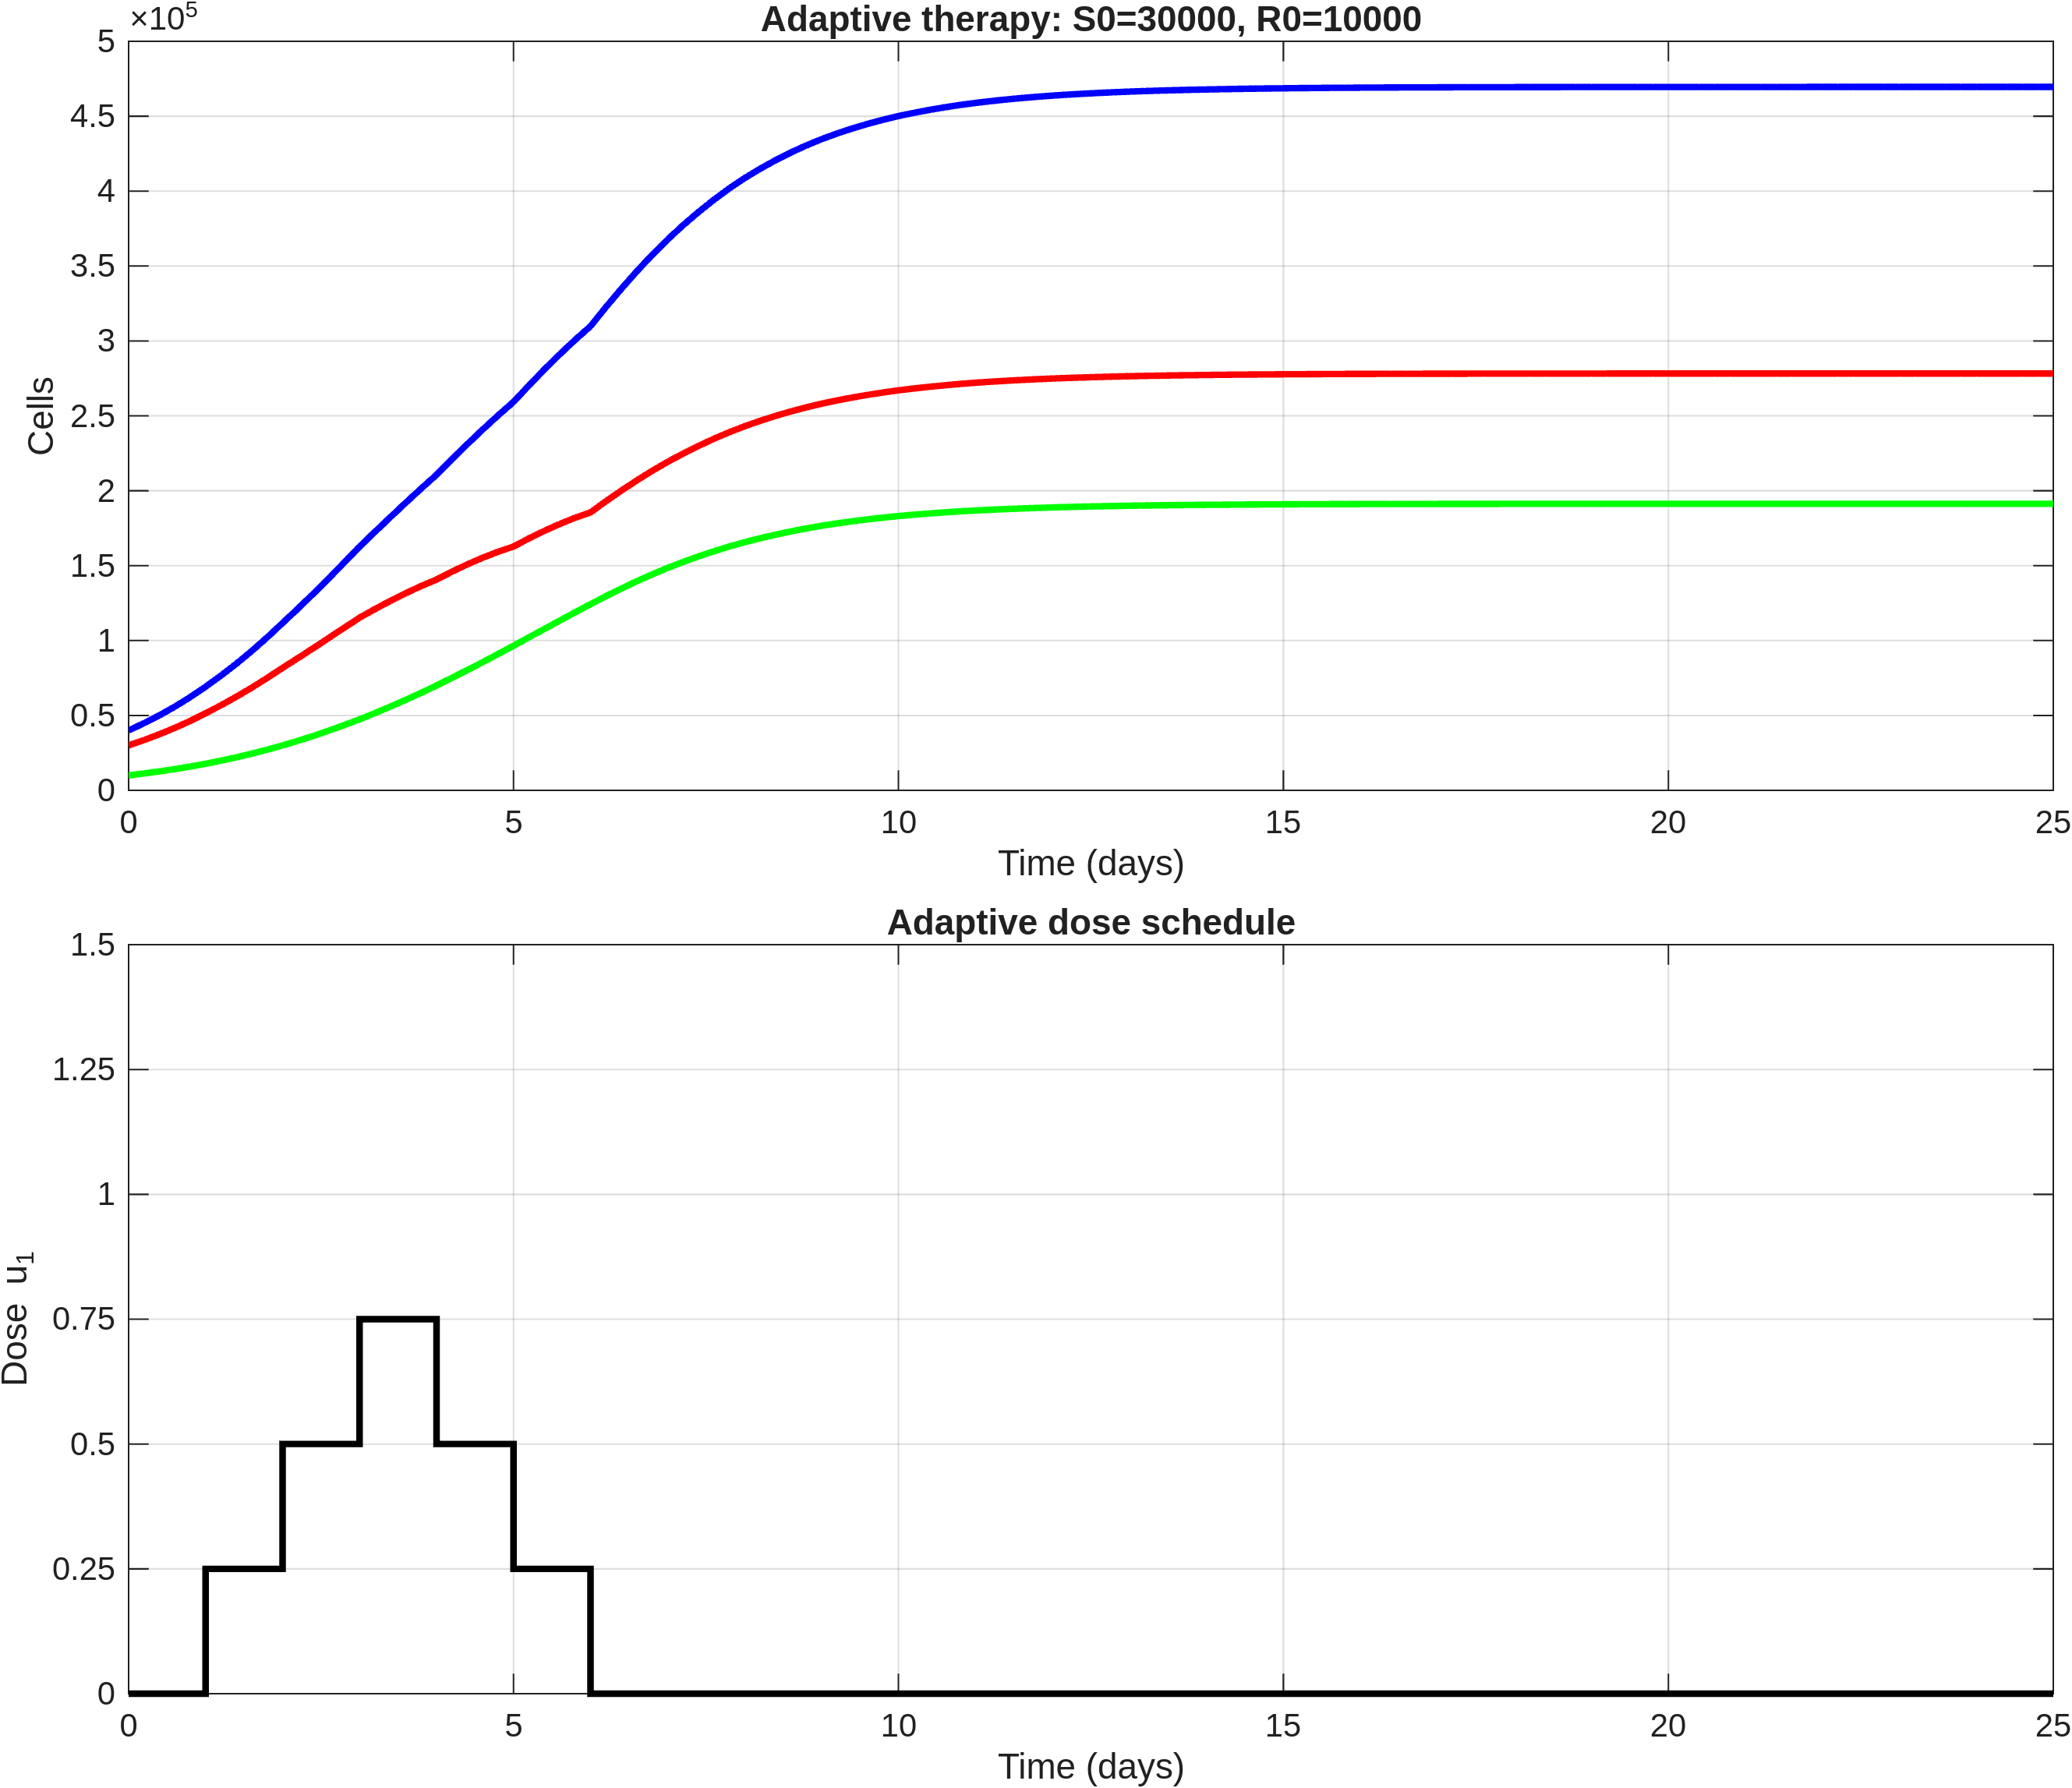

The table this chart was drawn from, first rows:
time, S, R, T, dose_u1
0, 30000, 10000, 40000, 0
0.2, 33540, 11261, 44800, 0
0.4, 37414, 12650, 50064, 0
0.6, 41667, 14186, 55853, 0
0.8, 46331, 15881, 62213, 0
1, 51428, 17746, 69175, 0.25
1.2, 56785, 19814, 76599, 0.25
1.4, 62490, 22058, 84548, 0.25
1.6, 68554, 24492, 93046, 0.25
1.8, 74977, 27129, 102107, 0.25
2, 81742, 29973, 111715, 0.5
2.2, 88281, 33060, 121341, 0.5
2.4, 94953, 36346, 131299, 0.5
2.6, 101711, 39831, 141542, 0.5
2.8, 108507, 43525, 152032, 0.5
3, 115284, 47423, 162707, 0.75
3.2, 121003, 51560, 172563, 0.75
3.4, 126454, 55892, 182346, 0.75
3.6, 131603, 60401, 192004, 0.75
3.8, 136369, 65100, 201469, 0.75
4, 140702, 69984, 210687, 0.5
4.2, 145963, 75060, 221024, 0.5
4.4, 150833, 80267, 231100, 0.5
4.6, 155295, 85585, 240880, 0.5
4.8, 159277, 91013, 250291, 0.5
5, 162748, 96541, 259289, 0.25
5.2, 168181, 102129, 270309, 0.25
5.4, 173199, 107715, 280914, 0.25
5.6, 177799, 113284, 291083, 0.25
5.8, 181919, 118816, 300736, 0.25
6, 185541, 124298, 309840, 0
6.2, 192981, 129610, 322592, 0
6.4, 200091, 134698, 334789, 0
6.6, 206864, 139554, 346418, 0
6.8, 213246, 144139, 357385, 0
7, 219222, 148441, 367663, 0
7.2, 224724, 152409, 377133, 0
7.4, 229846, 156108, 385953, 0
7.6, 234610, 159553, 394163, 0
7.8, 238990, 162724, 401714, 0
8, 242997, 165628, 408626, 0
8.2, 246597, 168240, 414837, 0
8.4, 249887, 170630, 420517, 0
8.6, 252899, 172819, 425719, 0
8.8, 255624, 174801, 430425, 0
9, 258080, 176588, 434667, 0
9.2, 260251, 178169, 438420, 0
9.4, 262213, 179599, 441812, 0
9.6, 263993, 180896, 444889, 0
9.8, 265586, 182058, 447644, 0
10, 267009, 183096, 450105, 0
10.2, 268256, 184006, 452261, 0
10.4, 269375, 184823, 454198, 0
10.6, 270385, 185560, 455944, 0
10.8, 271283, 186216, 457499, 0
11, 272081, 186799, 458881, 0
11.2, 272777, 187307, 460085, 0
11.4, 273400, 187762, 461162, 0
11.6, 273959, 188171, 462130, 0
11.8, 274456, 188534, 462989, 0
... 66 more rows
